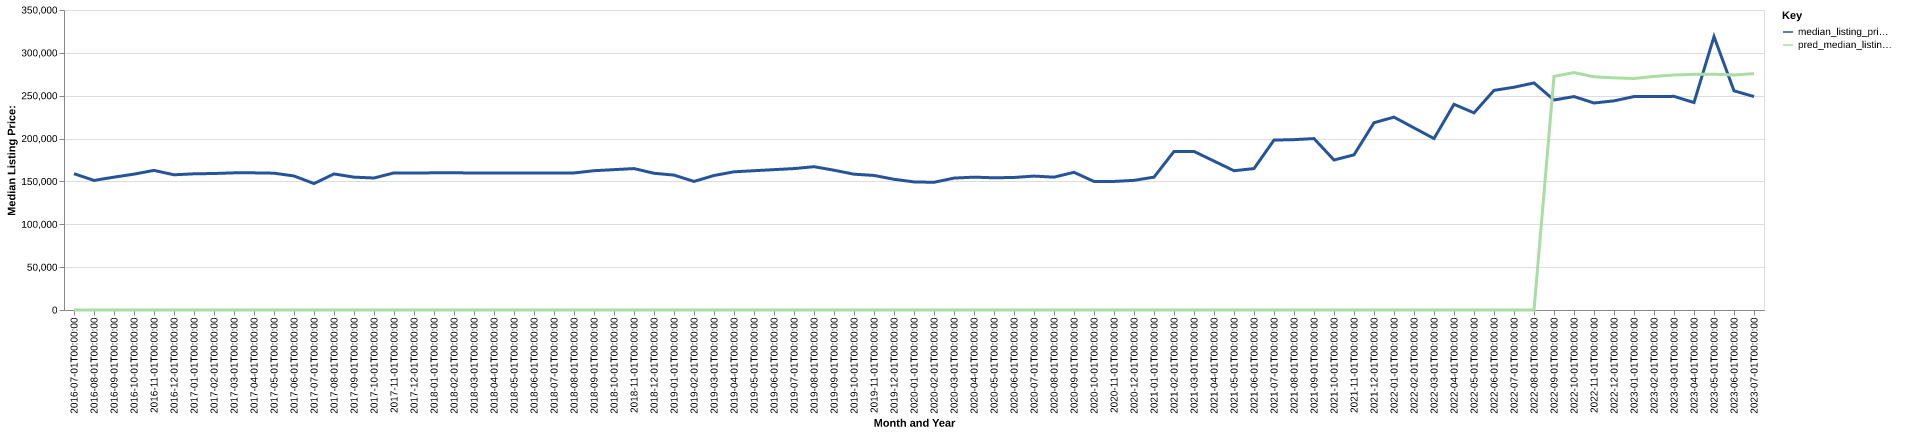

Source data for this figure (header and first rows):
date, time_idx, median_listing_price, thirty_year_interest_rate_five, month, county_name, active_listing_count, median_days_on_market, pred_median_listing_price, month_year
2016-07-01, 0, 159000, 3.72, 7, hot springs, wy, 41.0, 58.0, 0, Jul-2016
2016-08-01, 1, 151175, 3.73, 8, hot springs, wy, 44.0, 49.0, 0, Aug-2016
2016-09-01, 2, 155000, 3.66, 9, hot springs, wy, 44.0, 64.0, 0, Sep-2016
2016-10-01, 3, 158500, 3.64, 10, hot springs, wy, 42.0, 88.0, 0, Oct-2016
2016-11-01, 4, 162875, 3.66, 11, hot springs, wy, 35.0, 116.0, 0, Nov-2016
2016-12-01, 5, 157750, 3.48, 12, hot springs, wy, 38.0, 135.0, 0, Dec-2016
2017-01-01, 6, 158875, 3.45, 1, hot springs, wy, 38.0, 152.0, 0, Jan-2017
2017-02-01, 7, 159250, 3.5, 2, hot springs, wy, 40.0, 172.0, 0, Feb-2017
2017-03-01, 8, 160000, 3.52, 3, hot springs, wy, 45.0, 100.0, 0, Mar-2017
2017-04-01, 9, 160000, 4.03, 4, hot springs, wy, 53.0, 57.0, 0, Apr-2017
2017-05-01, 10, 159625, 4.32, 5, hot springs, wy, 63.0, 69.0, 0, May-2017
2017-06-01, 11, 156375, 4.2, 6, hot springs, wy, 63.0, 76.0, 0, Jun-2017
2017-07-01, 12, 147500, 4.19, 7, hot springs, wy, 63.0, 97.0, 0, Jul-2017
2017-08-01, 13, 158750, 4.3, 8, hot springs, wy, 69.0, 96.0, 0, Aug-2017
2017-09-01, 14, 155000, 4.1, 9, hot springs, wy, 65.0, 105.0, 0, Sep-2017
2017-10-01, 15, 154000, 4.05, 10, hot springs, wy, 64.0, 125.0, 0, Oct-2017
2017-11-01, 16, 159975, 3.94, 11, hot springs, wy, 63.0, 139.0, 0, Nov-2017
2017-12-01, 17, 159900, 4.03, 12, hot springs, wy, 61.0, 157.0, 0, Dec-2017
2018-01-01, 18, 160000, 3.93, 1, hot springs, wy, 52.0, 183.0, 0, Jan-2018
2018-02-01, 19, 160000, 3.83, 2, hot springs, wy, 48.0, 202.0, 0, Feb-2018
2018-03-01, 20, 159950, 3.94, 3, hot springs, wy, 47.0, 204.0, 0, Mar-2018
2018-04-01, 21, 159950, 3.95, 4, hot springs, wy, 51.0, 202.0, 0, Apr-2018
2018-05-01, 22, 159900, 3.99, 5, hot springs, wy, 59.0, 68.0, 0, May-2018
2018-06-01, 23, 159900, 4.15, 6, hot springs, wy, 63.0, 52.0, 0, Jun-2018
2018-07-01, 24, 159900, 4.4, 7, hot springs, wy, 59.0, 75.0, 0, Jul-2018
2018-08-01, 25, 159900, 4.46, 8, hot springs, wy, 66.0, 92.0, 0, Aug-2018
2018-09-01, 26, 162500, 4.58, 9, hot springs, wy, 62.0, 88.0, 0, Sep-2018
2018-10-01, 27, 163750, 4.66, 10, hot springs, wy, 66.0, 88.0, 0, Oct-2018
2018-11-01, 28, 165000, 4.62, 11, hot springs, wy, 64.0, 105.0, 0, Nov-2018
2018-12-01, 29, 159500, 4.54, 12, hot springs, wy, 64.0, 134.0, 0, Dec-2018
2019-01-01, 30, 157404, 4.6, 1, hot springs, wy, 65.0, 156.0, 0, Jan-2019
2019-02-01, 31, 150000, 4.72, 2, hot springs, wy, 67.0, 157.0, 0, Feb-2019
2019-03-01, 32, 156909, 4.9, 3, hot springs, wy, 62.0, 179.0, 0, Mar-2019
2019-04-01, 33, 161250, 4.94, 4, hot springs, wy, 59.0, 195.0, 0, Apr-2019
2019-05-01, 34, 162500, 4.75, 5, hot springs, wy, 57.0, 139.0, 0, May-2019
2019-06-01, 35, 163750, 4.51, 6, hot springs, wy, 64.0, 82.0, 0, Jun-2019
2019-07-01, 36, 165000, 4.41, 7, hot springs, wy, 62.0, 86.0, 0, Jul-2019
2019-08-01, 37, 167173, 4.41, 8, hot springs, wy, 65.0, 91.0, 0, Aug-2019
2019-09-01, 38, 163082, 4.2, 9, hot springs, wy, 68.0, 99.0, 0, Sep-2019
2019-10-01, 39, 158450, 4.14, 10, hot springs, wy, 66.0, 110.0, 0, Oct-2019
2019-11-01, 40, 157000, 3.84, 11, hot springs, wy, 57.0, 131.0, 0, Nov-2019
2019-12-01, 41, 152500, 3.81, 12, hot springs, wy, 58.0, 150.0, 0, Dec-2019
2020-01-01, 42, 149450, 3.75, 1, hot springs, wy, 62.0, 153.0, 0, Jan-2020
2020-02-01, 43, 149000, 3.73, 2, hot springs, wy, 59.0, 184.0, 0, Feb-2020
2020-03-01, 44, 153875, 3.78, 3, hot springs, wy, 64.0, 192.0, 0, Mar-2020
2020-04-01, 45, 155000, 3.75, 4, hot springs, wy, 59.0, 212.0, 0, Apr-2020
2020-05-01, 46, 154250, 3.74, 5, hot springs, wy, 53.0, 185.0, 0, May-2020
2020-06-01, 47, 154625, 3.72, 6, hot springs, wy, 55.0, 125.0, 0, Jun-2020
2020-07-01, 48, 156250, 3.49, 7, hot springs, wy, 55.0, 133.0, 0, Jul-2020
2020-08-01, 49, 155000, 3.65, 8, hot springs, wy, 59.0, 83.0, 0, Aug-2020
2020-09-01, 50, 160625, 3.33, 9, hot springs, wy, 58.0, 76.0, 0, Sep-2020
2020-10-01, 51, 150000, 3.28, 10, hot springs, wy, 60.0, 74.0, 0, Oct-2020
2020-11-01, 52, 150000, 3.21, 11, hot springs, wy, 55.0, 77.0, 0, Nov-2020
2020-12-01, 53, 151250, 3.07, 12, hot springs, wy, 50.0, 107.0, 0, Dec-2020
2021-01-01, 54, 155000, 2.99, 1, hot springs, wy, 45.0, 105.0, 0, Jan-2021
2021-02-01, 55, 185000, 2.93, 2, hot springs, wy, 38.0, 151.0, 0, Feb-2021
2021-03-01, 56, 185000, 2.88, 3, hot springs, wy, 35.0, 154.0, 0, Mar-2021
2021-04-01, 57, 173750, 2.84, 4, hot springs, wy, 32.0, 115.0, 0, Apr-2021
2021-05-01, 58, 162500, 2.71, 5, hot springs, wy, 33.0, 47.0, 0, May-2021
2021-06-01, 59, 165000, 2.79, 6, hot springs, wy, 33.0, 56.0, 0, Jun-2021
... 25 more rows
